Run: headless pygame with SDL's dummy video driver; simulated clock (each Clock.tick advances the game by its frame time, no real sleeping); random seed 0; keys injected as events and as key.get_pressed() state; no mouse input.
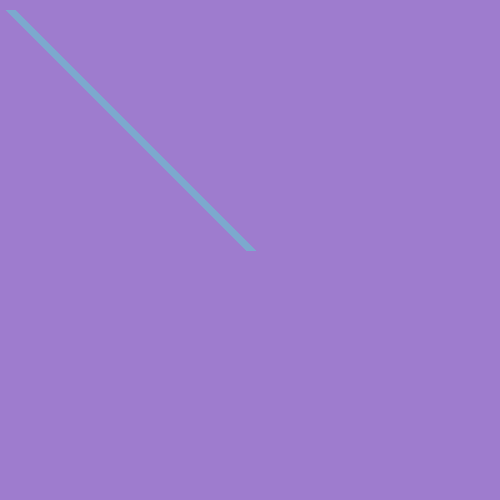
Frame 1 of 4 · flips 1–60 · no input
Frame 2 of 4 · flips 61–180 · tapped SPACE, RETURN · held RIGHT (→), D · screen unchanged from frame 1, image omitted
Frame 3 of 4 · flips 181–300 · held DOWN (↓), S · screen unchanged from frame 2, image omitted
Frame 4 of 4 · flips 301–420 · held LEFT (←), A, UP (↑), W · screen unchanged from frame 3, image omitted

The pygame program that drew these frames:

import pygame
import sys

pygame.init()

Width = 500
Height = 500

# colors
BG_COLOR = (158, 124, 206)
BLUE = (124, 169, 206)
LINE_COLOR = (127, 197, 113)

window = pygame.display.set_mode((Width, Height))
pygame.display.set_caption('Tic-Tac-Toe v.1')
window.fill(BG_COLOR)

pygame.draw.line(window, BLUE, (10, 10), (250, 250), 10)


def lines():
    pass


# mainloop for running the game
while True:
    for game in pygame.event.get():
        if game.type == pygame.QUIT:
            sys.exit()
    pygame.display.update()
